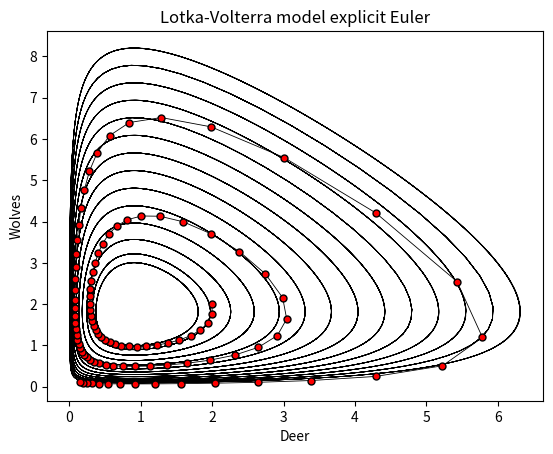

Here is the Python script that generated this plot:
import matplotlib.pyplot as plt
import numpy as np
from scipy import integrate

alpha = 2
beta = 1.1
delta = 1.
gamma = 1.1
Nt = 1000
tmax = 30.
t = np.linspace(0.,tmax, Nt)
def derivative(X, t, alpha, beta, delta, gamma):
    x, y = X
    dotx = x * (alpha - beta * y)
    doty = y * (-delta + gamma * x)
    return np.array([dotx, doty])

plt.figure(1)
IC = np.linspace(1.0, 6.0, 14)
for deer in IC:
    X0 = [deer, 1.0]
    Xs = integrate.odeint(derivative, X0, t, args = (alpha, beta, delta, gamma))
    plt.plot(Xs[:,0], Xs[:,1], "-k",linewidth=0.6)
    plt.xlabel("Deer")
    plt.ylabel("Wolves")
    plt.title("Lotka-Volterra model explicit Euler");

u0 = 2
v0 = 2
h = 0.12
N=100
u = np.empty(N)
v = np.empty(N)
u[0] = u0
v[0] = v0
for n in range(N-1):
    u[n + 1] = u[n] + h * u[n] * (v[n] - 2)
    v[n + 1] = v[n] + h * v[n] * (1 - u[n])
plt.figure(1)
plt.plot(u,v,linestyle='-', marker='o', color='k',markerfacecolor='r',linewidth=0.6,ms=5)

plt.show()